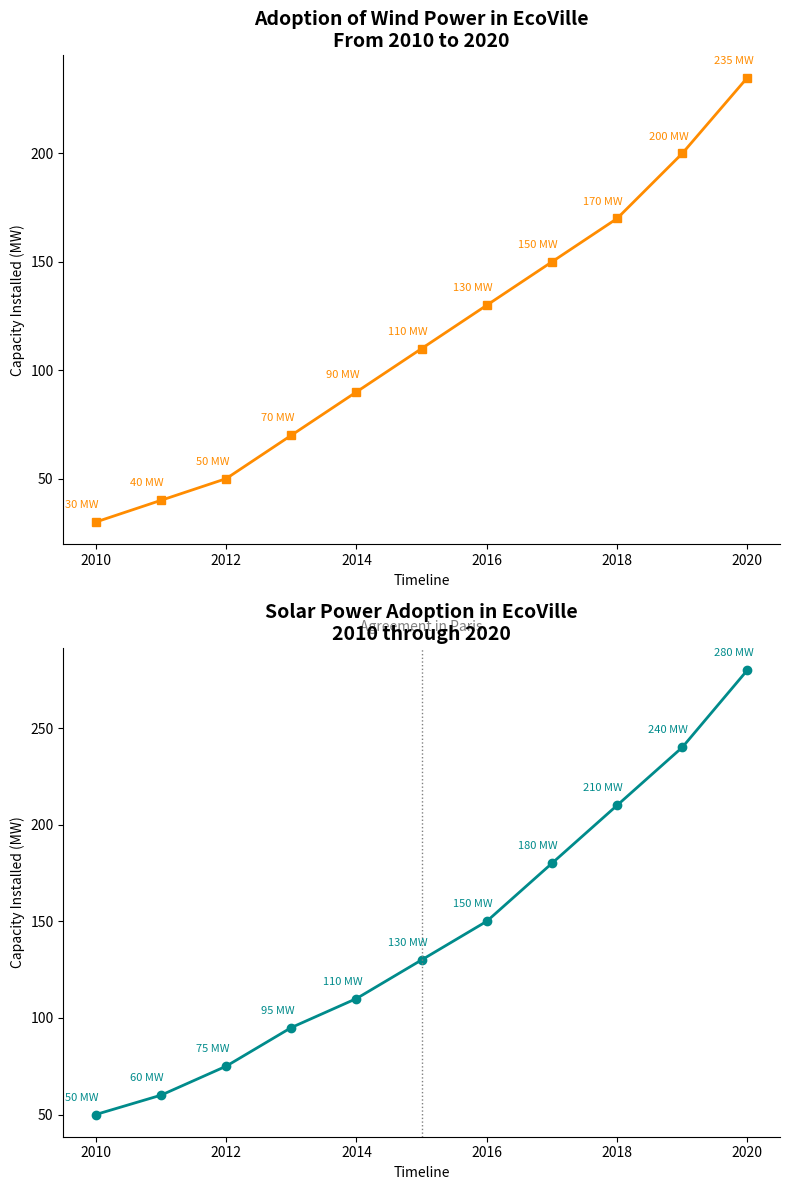

The script that saved this image:
import matplotlib.pyplot as plt
import numpy as np

# Data for Renewable Energy Adoption in EcoVille
years = np.arange(2010, 2021)
solar_capacity = np.array([50, 60, 75, 95, 110, 130, 150, 180, 210, 240, 280])
wind_capacity = np.array([30, 40, 50, 70, 90, 110, 130, 150, 170, 200, 235])

fig, (ax2, ax1) = plt.subplots(2, 1, figsize=(8, 12))

# Subplot for Wind Energy
ax2.plot(years, wind_capacity, marker='s', linestyle='-', color='darkorange', linewidth=2)
for x, y in zip(years, wind_capacity):
    ax2.annotate(f'{y} MW', (x, y), textcoords="offset points", xytext=(-10,10), ha='center', fontsize=8, color='darkorange')
ax2.set_title('Adoption of Wind Power in EcoVille\nFrom 2010 to 2020', fontsize=14, fontweight='bold')
ax2.set_xlabel('Timeline', fontsize=10)
ax2.set_ylabel('Capacity Installed (MW)', fontsize=10)

# Subplot for Solar Energy
ax1.plot(years, solar_capacity, marker='o', linestyle='-', color='darkcyan', linewidth=2)
for i, (x, y) in enumerate(zip(years, solar_capacity)):
    ax1.annotate(f'{y} MW', (x, y), textcoords="offset points", xytext=(-10,10), ha='center', fontsize=8, color='darkcyan')
ax1.set_title('Solar Power Adoption in EcoVille\n2010 through 2020', fontsize=14, fontweight='bold')
ax1.set_xlabel('Timeline', fontsize=10)
ax1.set_ylabel('Capacity Installed (MW)', fontsize=10)
ax1.axvline(x=2015, color='gray', linestyle=':', linewidth=1)
ax1.text(2015, max(solar_capacity) + 20, 'Agreement in Paris', ha='center', color='gray')

ax1.spines['top'].set_visible(False)
ax1.spines['right'].set_visible(False)
ax2.spines['top'].set_visible(False)
ax2.spines['right'].set_visible(False)

plt.tight_layout()
plt.show()
